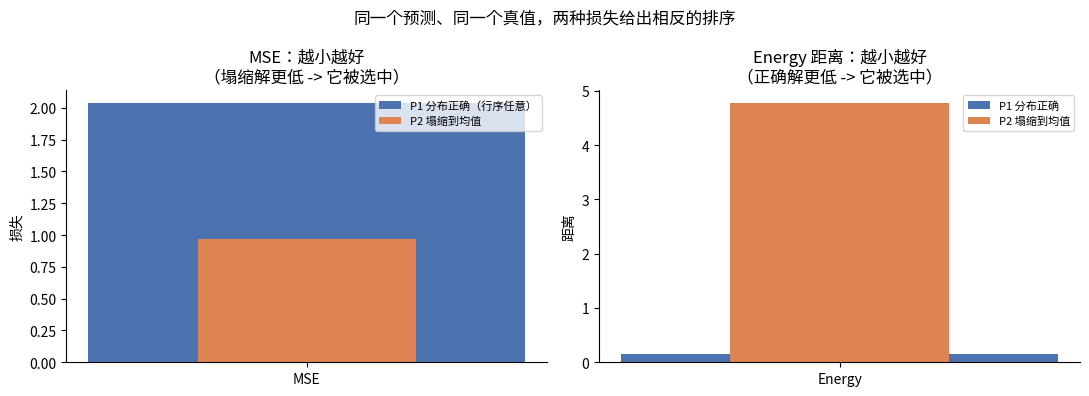
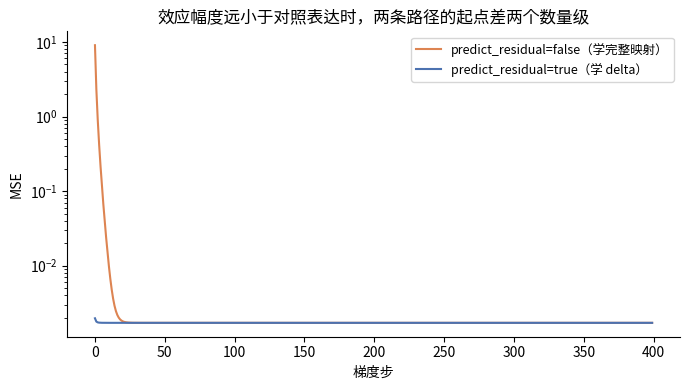

Write Python code to recreate these figures, in order.
from pathlib import Path
import numpy as np
import matplotlib.pyplot as plt

ROOT = Path.cwd()
for _ in range(4):
    if (ROOT / "pyproject.toml").exists():
        break
    ROOT = ROOT.parent

SEED = 20260917
rng = np.random.default_rng(SEED)

print("ROOT =", ROOT)
print("numpy =", np.__version__)

def softmax(x, axis=-1):
    x = x - x.max(axis=axis, keepdims=True)
    e = np.exp(x)
    return e / e.sum(axis=axis, keepdims=True)


def set_attention(X, Wq, Wk, Wv, Wo, causal=False):
    """X: (S, d)，每行一个细胞。causal=True 时加下三角因果掩码。"""
    S = X.shape[0]
    Q, K, V = X @ Wq, X @ Wk, X @ Wv
    scores = (Q @ K.T) / np.sqrt(Q.shape[-1])
    if causal:
        scores = scores + np.triu(np.ones((S, S)), k=1) * (-1e9)
    A = softmax(scores)
    return (A @ V) @ Wo


S, d, dh = 6, 8, 12        # 6 个细胞，输入 8 维，注意力宽度 12（= heads x head_dim）
scale = 0.3
Wq, Wk, Wv = (rng.normal(scale=scale, size=(d, dh)) for _ in range(3))
Wo = rng.normal(scale=scale, size=(dh, d))
X = rng.normal(size=(S, d))
perm = rng.permutation(S)

Y = set_attention(X, Wq, Wk, Wv, Wo)
Y_perm = set_attention(X[perm], Wq, Wk, Wv, Wo)

Yc = set_attention(X, Wq, Wk, Wv, Wo, causal=True)
Yc_perm = set_attention(X[perm], Wq, Wk, Wv, Wo, causal=True)

d_bi = float(np.abs(Y[perm] - Y_perm).max())
d_causal = float(np.abs(Yc[perm] - Yc_perm).max())

print("双向注意力：||Y[perm] - Y_perm||_max =", f"{d_bi:.2e}")
print("因果掩码  ：||Y[perm] - Y_perm||_max =", f"{d_causal:.2e}")
print()
print("双向：输出跟着输入一起被同样地打乱 -> 置换等变（集合语义成立）")
print("因果：同样的输入换个顺序，输出就变了 -> 它把细胞当成了序列")
assert d_bi < 1e-12 and d_causal > 1e-6

def mean_pairwise(A, B):
    """E||a - b||，对 A x B 的所有配对取平均。"""
    D = np.sqrt(((A[:, None, :] - B[None, :, :]) ** 2).sum(-1))
    return float(D.mean())


def energy_distance(P, Q):
    return 2 * mean_pairwise(P, Q) - mean_pairwise(P, P) - mean_pairwise(Q, Q)


def mse_paired(P, Q):
    """按行配对的 MSE。注意它假设第 i 行预测对应第 i 行真值。"""
    return float(((P - Q) ** 2).mean())


rng2 = np.random.default_rng(SEED + 1)
G, S2, N_TRIAL = 64, 32, 60

rows = []
for _ in range(N_TRIAL):
    Q = rng2.normal(size=(S2, G)) + rng2.normal(size=G) * 2.0   # 真实扰动细胞集合
    P1 = Q + rng2.normal(scale=0.3, size=Q.shape)               # 分布正确的预测
    P2 = np.repeat(Q.mean(axis=0, keepdims=True), S2, axis=0)   # 塌缩到均值
    perm = rng2.permutation(S2)                                 # 行序任意
    rows.append({
        "mse_correct": mse_paired(P1[perm], Q),
        "mse_collapsed": mse_paired(P2, Q),
        "ed_correct": energy_distance(P1, Q),
        "ed_collapsed": energy_distance(P2, Q),
    })

import pandas as pd
df = pd.DataFrame(rows)
mse_picks_collapsed = float((df.mse_correct > df.mse_collapsed).mean())
ed_picks_collapsed = float((df.ed_correct > df.ed_collapsed).mean())

print(f"{N_TRIAL} 次重复（G={G}, 每集合 {S2} 个细胞）\n")
print(df.mean().round(4).to_string())
print()
print(f"MSE    选中【塌缩解】的比例: {mse_picks_collapsed:.0%}")
print(f"Energy 选中【塌缩解】的比例: {ed_picks_collapsed:.0%}")

fig, axes = plt.subplots(1, 2, figsize=(11, 4))

ax = axes[0]
ax.bar(["MSE"], [df.mse_correct.mean()], color="#4C72B0", label="P1 分布正确（行序任意）")
ax.bar(["MSE"], [df.mse_collapsed.mean()], bottom=[0], width=0.4, color="#DD8452", label="P2 塌缩到均值")
ax.set_title("MSE：越小越好\n（塌缩解更低 -> 它被选中）")
ax.legend(fontsize=8)
ax.set_ylabel("损失")

ax = axes[1]
ax.bar(["Energy"], [df.ed_correct.mean()], color="#4C72B0", label="P1 分布正确")
ax.bar(["Energy"], [df.ed_collapsed.mean()], width=0.4, color="#DD8452", label="P2 塌缩到均值")
ax.set_title("Energy 距离：越小越好\n（正确解更低 -> 它被选中）")
ax.legend(fontsize=8)
ax.set_ylabel("距离")

for a in axes:
    a.spines[["top", "right"]].set_visible(False)
fig.suptitle("同一个预测、同一个真值，两种损失给出相反的排序", fontsize=12)
fig.tight_layout()
plt.show()

def train_linear(X, Y, steps=400, lr=0.05):
    """最小二乘的梯度下降。返回损失曲线。"""
    W = np.zeros((X.shape[1], Y.shape[1]))
    hist = []
    for _ in range(steps):
        pred = X @ W
        W -= lr * (X.T @ (pred - Y)) / len(X)
        hist.append(float(((pred - Y) ** 2).mean()))
    return W, hist


rng3 = np.random.default_rng(SEED + 2)
n, G3 = 256, 40
X0 = rng3.normal(size=(n, G3)) * 3.0          # 对照表达：尺度大，扰动前后几乎不变
delta = rng3.normal(size=(1, G3)) * 0.05      # 真实效应：比对照小两个数量级
Y0 = X0 + delta

W_full, h_full = train_linear(X0, Y0)                 # 直接学完整映射（predict_residual=false）

def train_residual_curve(X, Y, steps=400, lr=0.05):
    W = np.zeros((X.shape[1], Y.shape[1]))
    hist = []
    for _ in range(steps):
        pred = X + X @ W                              # 关键：预测 = 对照 + 学到的 delta
        W -= lr * (X.T @ (pred - Y)) / len(X)
        hist.append(float(((pred - Y) ** 2).mean()))
    return W, hist

_, h_res = train_residual_curve(X0, Y0)

tol = 5e-3

def first_under(h, tol):
    for i, v in enumerate(h):
        if v < tol:
            return i
    return None

print(f"起始损失  学全量: {h_full[0]:.4f}   学 delta: {h_res[0]:.4f}")
print(f"最终损失  学全量: {h_full[-1]:.2e}   学 delta: {h_res[-1]:.2e}")
print(f"降到 {tol} 所需步数  学全量: {first_under(h_full, tol)}   学 delta: {first_under(h_res, tol)}")
print()
print("两条路径的最终损失相同（都是这个 toy 的最小二乘残差），")
print("差别只在起点和到达速度 —— 这正是 predict_residual 想买的东西。")

fig, ax = plt.subplots(figsize=(7, 4))
ax.plot(h_full, label="predict_residual=false（学完整映射）", color="#DD8452")
ax.plot(h_res, label="predict_residual=true（学 delta）", color="#4C72B0")
ax.set_yscale("log")
ax.set_xlabel("梯度步")
ax.set_ylabel("MSE")
ax.set_title("效应幅度远小于对照表达时，两条路径的起点差两个数量级")
ax.legend(fontsize=9)
ax.spines[["top", "right"]].set_visible(False)
fig.tight_layout()
plt.show()

def count_params(G, d_h, n_layers, n_heads, head_dim, intermediate,
                 D_pert, D_batch=None, output_space="gene", vocab=32000):
    """按 State 的矩阵形状手算参数量。两套编码/解码层按 n_layers=1（单层 Linear）计。"""
    aw = n_heads * head_dim                      # 注意力内部宽度
    attn = (d_h * aw + aw) * 3 + (aw * d_h + d_h)  # q / k / v / o
    mlp = (d_h * intermediate + intermediate) * 2 + (intermediate * d_h + d_h)
    per_layer = attn + mlp + 2 * d_h
    backbone = n_layers * per_layer + d_h

    enc = (D_pert * d_h + d_h) + (G * d_h + d_h)   # pert_encoder + basal_encoder
    if D_batch:
        enc += D_batch * d_h
    proj_out = d_h * G + G

    fdtu = 0
    if output_space == "all":
        h = G // 8
        fdtu = (G * h + h) + (h * G + G)           # final_down_then_up

    frozen = vocab * d_h                           # embed_tokens：分配但置零并冻结
    return {
        "注意力内部宽度": aw,
        "主干 8 层": backbone,
        "三个编码器": enc,
        "project_out": proj_out,
        "final_down_then_up": fdtu,
        "可训练合计": backbone + enc + proj_out + fdtu,
        "冻结的 embed_tokens": frozen,
    }


cfgs = {
    "328 / G=2000（已发布 HVG 权重）": dict(G=2000, d_h=328, n_layers=8, n_heads=12,
                                        head_dim=64, intermediate=3072,
                                        D_pert=2024, D_batch=56, output_space="gene"),
    "768 / G=18533（源码默认，全基因）": dict(G=18533, d_h=768, n_layers=8, n_heads=12,
                                        head_dim=64, intermediate=3072,
                                        D_pert=2024, D_batch=None, output_space="all"),
}

tbl = pd.DataFrame({name: count_params(**cfg) for name, cfg in cfgs.items()})
print("单位：万参数\n")
print((tbl / 1e4).round(1).to_string())

checklist = [
    ("我打算复用哪一套配置（328 还是 768）", "课文 §3.5，两套不能混用"),
    ("该配置下 G_in / G_out / S / d_h 分别是多少", "课文 §2.2"),
    ("换基因轴时哪两层必须重训", "课文 §7 第 1 项；用单元四重算"),
    ("我的靶点表示维度，是否会撞上 2024", "课文 §7 第 4 项（同维异义是大坑）"),
    ("若训练损失下降但预测塌缩成均值，我怀疑哪一项", "课文 §4.1 后两项 / 本笔记单元二"),
]
for i, (q, ref) in enumerate(checklist, 1):
    print(f"{i}. {q}\n   依据 -> {ref}\n")

print("=" * 60)
print("诊断题：把 energy 换成 MSE 后，训练损失更低、但 400 个细胞几乎相同。")
print("  (a) 为什么 MSE 会更低？        -> MSE 的最小值在条件期望处")
print("  (b) 为什么本赛指标会更差？      -> README §5 群体分布线；DEG 线也会受损")
print("  (c) energy 的哪一项在起作用？   -> -E||p-p'|| - E||q-q'||（离散度奖励）")
print("完整答案见课文 §9.1 的折叠块。")
